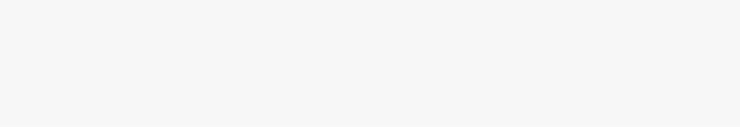
t = 0.00 s
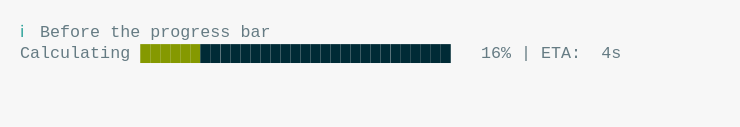
t = 0.91 s
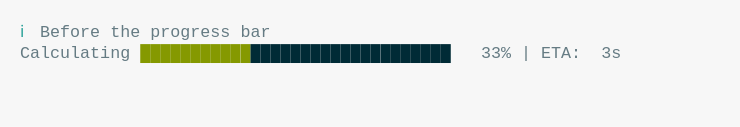
t = 1.74 s
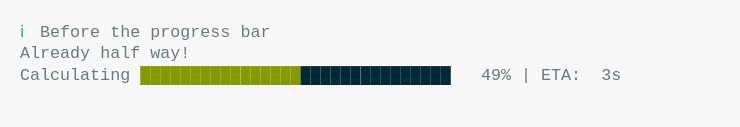
t = 2.67 s
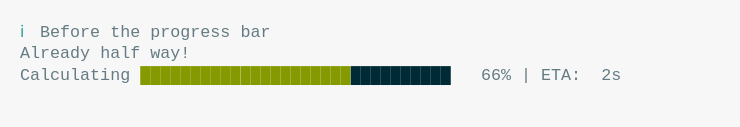
t = 3.59 s
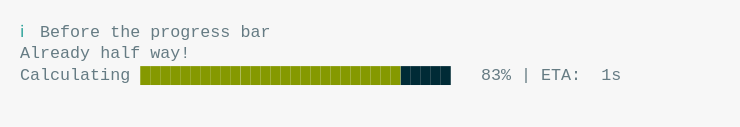
t = 4.42 s

The animated SVG that drew these frames (rendered in a browser with its animation timeline set to each time). Animation: 1 CSS @keyframes rule; one cycle of 5.33 s, repeats indefinitely.

<svg xmlns="http://www.w3.org/2000/svg" xmlns:xlink="http://www.w3.org/1999/xlink" width="740" height="126.83999999999999"><rect width="740" height="126.83999999999999" rx="0" ry="0" class="a"></rect><svg height="86.83999999999999" viewBox="0 0 70 8.684" width="700" x="20" xmlns="http://www.w3.org/2000/svg" xmlns:xlink="http://www.w3.org/1999/xlink" y="20"><style>.a{fill:rgb(247,247,247)}.b{font-family:'Fira Code',Monaco,Consolas,Menlo,'Bitstream Vera Sans Mono','Powerline Symbols',monospace}.c{fill:rgb(42,161,152);white-space:pre}.d{fill:rgb(101,123,131);white-space:pre}.e{fill:rgb(133,153,0);white-space:pre}.f{fill:rgb(0,43,54);white-space:pre}.g{fill:transparent}.i{animation-duration:5.33412700000002s;animation-iteration-count:infinite;animation-name:h;animation-timing-function:steps(1,end)}@keyframes h{0%{transform:translateX(-0px)}0.3%{transform:translateX(-70px)}1.2%{transform:translateX(-140px)}1.3%{transform:translateX(-210px)}3.9%{transform:translateX(-280px)}5.9%{transform:translateX(-350px)}7.7%{transform:translateX(-420px)}9.6%{transform:translateX(-490px)}11.7%{transform:translateX(-560px)}13.7%{transform:translateX(-630px)}15.6%{transform:translateX(-700px)}17.6%{transform:translateX(-770px)}19.5%{transform:translateX(-840px)}21.6%{transform:translateX(-910px)}23.6%{transform:translateX(-980px)}24.8%{transform:translateX(-1050px)}26.8%{transform:translateX(-1120px)}28.7%{transform:translateX(-1190px)}30.7%{transform:translateX(-1260px)}32.6%{transform:translateX(-1330px)}34.6%{transform:translateX(-1400px)}36.5%{transform:translateX(-1470px)}38.4%{transform:translateX(-1540px)}40.5%{transform:translateX(-1610px)}42.4%{transform:translateX(-1680px)}44.4%{transform:translateX(-1750px)}46.4%{transform:translateX(-1820px)}48.4%{transform:translateX(-1890px)}49.3%{transform:translateX(-1960px)}49.3%{transform:translateX(-2030px)}49.3%{transform:translateX(-2100px)}50.3%{transform:translateX(-2170px)}52.5%{transform:translateX(-2240px)}53.7%{transform:translateX(-2310px)}55.8%{transform:translateX(-2380px)}57.8%{transform:translateX(-2450px)}59.7%{transform:translateX(-2520px)}61.8%{transform:translateX(-2590px)}63.7%{transform:translateX(-2660px)}65.7%{transform:translateX(-2730px)}67.7%{transform:translateX(-2800px)}69.6%{transform:translateX(-2870px)}71.6%{transform:translateX(-2940px)}73.6%{transform:translateX(-3010px)}75.6%{transform:translateX(-3080px)}77.5%{transform:translateX(-3150px)}79.7%{transform:translateX(-3220px)}81.7%{transform:translateX(-3290px)}82.9%{transform:translateX(-3360px)}84.9%{transform:translateX(-3430px)}86.9%{transform:translateX(-3500px)}88.9%{transform:translateX(-3570px)}90.9%{transform:translateX(-3640px)}92.8%{transform:translateX(-3710px)}94.8%{transform:translateX(-3780px)}96.8%{transform:translateX(-3850px)}98.7%{transform:translateX(-3920px)}99.9%{transform:translateX(-3990px)}99.9%{transform:translateX(-4060px)}99.9%{transform:translateX(-4130px)}100%{transform:translateX(-4200px)}}</style><g font-family="&#x27;Fira Code&#x27;,Monaco,Consolas,Menlo,&#x27;Bitstream Vera Sans Mono&#x27;,&#x27;Powerline Symbols&#x27;,monospace" font-size="1.67" class="b"><defs><symbol id="1"><text x="0" y="1.67" class="c">ℹ</text><text x="2.004" y="1.67" class="d">Before</text><text x="9.017999999999999" y="1.67" class="d">the</text><text x="13.026" y="1.67" class="d">progress</text><text x="22.043999999999997" y="1.67" class="d">bar</text></symbol><symbol id="2"><text x="0" y="1.67" class="d">Calculating</text><text x="12.024" y="1.67" class="e">████████████████</text><text x="28.055999999999997" y="1.67" class="f">███████████████</text><text x="46.09199999999999" y="1.67" class="d">49%</text><text x="50.1" y="1.67" class="d">|</text><text x="52.104" y="1.67" class="d">ETA:</text><text x="58.116" y="1.67" class="d">3s</text></symbol><symbol id="3"><text x="0" y="1.67" class="d">Already</text><text x="8.016" y="1.67" class="d">half</text><text x="13.026" y="1.67" class="d">way!</text></symbol><symbol id="4"><text x="0" y="1.67" class="d">Calculating</text><text x="12.024" y="1.67" class="e">███████████████████████████████</text><text x="45.089999999999996" y="1.67" class="d">100%</text><text x="50.1" y="1.67" class="d">|</text><text x="52.104" y="1.67" class="d">ETA:</text><text x="58.116" y="1.67" class="d">0s</text></symbol><symbol id="a"><rect height="4" width="70" x="0" y="0" class="g"></rect></symbol></defs><rect height="8.684" width="70" class="a"></rect><g class="i"><svg x="0" y="0" width="4270"><svg x="0"><use xlink:href="#a"></use></svg><svg x="70"><use xlink:href="#a"></use><use xlink:href="#1" y="0"></use></svg><svg x="140"><use xlink:href="#a"></use><use xlink:href="#1" y="0"></use></svg><svg x="210"><use xlink:href="#a"></use><use xlink:href="#1" y="0"></use><text x="0" y="3.8409999999999997" class="d">Calculating</text><text x="12.024" y="3.8409999999999997" class="e">█</text><text x="13.026" y="3.8409999999999997" class="f">██████████████████████████████</text><text x="47.093999999999994" y="3.8409999999999997" class="d">1%</text><text x="50.1" y="3.8409999999999997" class="d">|</text><text x="52.104" y="3.8409999999999997" class="d">ETA:</text><text x="58.116" y="3.8409999999999997" class="d">4s</text></svg><svg x="280"><use xlink:href="#a"></use><use xlink:href="#1" y="0"></use><text x="0" y="3.8409999999999997" class="d">Calculating</text><text x="12.024" y="3.8409999999999997" class="e">██</text><text x="14.027999999999999" y="3.8409999999999997" class="f">█████████████████████████████</text><text x="47.093999999999994" y="3.8409999999999997" class="d">4%</text><text x="50.1" y="3.8409999999999997" class="d">|</text><text x="52.104" y="3.8409999999999997" class="d">ETA:</text><text x="58.116" y="3.8409999999999997" class="d">4s</text></svg><svg x="350"><use xlink:href="#a"></use><use xlink:href="#1" y="0"></use><text x="0" y="3.8409999999999997" class="d">Calculating</text><text x="12.024" y="3.8409999999999997" class="e">███</text><text x="15.029999999999998" y="3.8409999999999997" class="f">████████████████████████████</text><text x="47.093999999999994" y="3.8409999999999997" class="d">6%</text><text x="50.1" y="3.8409999999999997" class="d">|</text><text x="52.104" y="3.8409999999999997" class="d">ETA:</text><text x="58.116" y="3.8409999999999997" class="d">4s</text></svg><svg x="420"><use xlink:href="#a"></use><use xlink:href="#1" y="0"></use><text x="0" y="3.8409999999999997" class="d">Calculating</text><text x="12.024" y="3.8409999999999997" class="e">███</text><text x="15.029999999999998" y="3.8409999999999997" class="f">████████████████████████████</text><text x="47.093999999999994" y="3.8409999999999997" class="d">8%</text><text x="50.1" y="3.8409999999999997" class="d">|</text><text x="52.104" y="3.8409999999999997" class="d">ETA:</text><text x="58.116" y="3.8409999999999997" class="d">4s</text></svg><svg x="490"><use xlink:href="#a"></use><use xlink:href="#1" y="0"></use><text x="0" y="3.8409999999999997" class="d">Calculating</text><text x="12.024" y="3.8409999999999997" class="e">████</text><text x="16.032" y="3.8409999999999997" class="f">███████████████████████████</text><text x="46.09199999999999" y="3.8409999999999997" class="d">10%</text><text x="50.1" y="3.8409999999999997" class="d">|</text><text x="52.104" y="3.8409999999999997" class="d">ETA:</text><text x="58.116" y="3.8409999999999997" class="d">4s</text></svg><svg x="560"><use xlink:href="#a"></use><use xlink:href="#1" y="0"></use><text x="0" y="3.8409999999999997" class="d">Calculating</text><text x="12.024" y="3.8409999999999997" class="e">█████</text><text x="17.034" y="3.8409999999999997" class="f">██████████████████████████</text><text x="46.09199999999999" y="3.8409999999999997" class="d">12%</text><text x="50.1" y="3.8409999999999997" class="d">|</text><text x="52.104" y="3.8409999999999997" class="d">ETA:</text><text x="58.116" y="3.8409999999999997" class="d">4s</text></svg><svg x="630"><use xlink:href="#a"></use><use xlink:href="#1" y="0"></use><text x="0" y="3.8409999999999997" class="d">Calculating</text><text x="12.024" y="3.8409999999999997" class="e">█████</text><text x="17.034" y="3.8409999999999997" class="f">██████████████████████████</text><text x="46.09199999999999" y="3.8409999999999997" class="d">14%</text><text x="50.1" y="3.8409999999999997" class="d">|</text><text x="52.104" y="3.8409999999999997" class="d">ETA:</text><text x="58.116" y="3.8409999999999997" class="d">4s</text></svg><svg x="700"><use xlink:href="#a"></use><use xlink:href="#1" y="0"></use><text x="0" y="3.8409999999999997" class="d">Calculating</text><text x="12.024" y="3.8409999999999997" class="e">██████</text><text x="18.035999999999998" y="3.8409999999999997" class="f">█████████████████████████</text><text x="46.09199999999999" y="3.8409999999999997" class="d">16%</text><text x="50.1" y="3.8409999999999997" class="d">|</text><text x="52.104" y="3.8409999999999997" class="d">ETA:</text><text x="58.116" y="3.8409999999999997" class="d">4s</text></svg><svg x="770"><use xlink:href="#a"></use><use xlink:href="#1" y="0"></use><text x="0" y="3.8409999999999997" class="d">Calculating</text><text x="12.024" y="3.8409999999999997" class="e">██████</text><text x="18.035999999999998" y="3.8409999999999997" class="f">█████████████████████████</text><text x="46.09199999999999" y="3.8409999999999997" class="d">18%</text><text x="50.1" y="3.8409999999999997" class="d">|</text><text x="52.104" y="3.8409999999999997" class="d">ETA:</text><text x="58.116" y="3.8409999999999997" class="d">4s</text></svg><svg x="840"><use xlink:href="#a"></use><use xlink:href="#1" y="0"></use><text x="0" y="3.8409999999999997" class="d">Calculating</text><text x="12.024" y="3.8409999999999997" class="e">███████</text><text x="19.037999999999997" y="3.8409999999999997" class="f">████████████████████████</text><text x="46.09199999999999" y="3.8409999999999997" class="d">20%</text><text x="50.1" y="3.8409999999999997" class="d">|</text><text x="52.104" y="3.8409999999999997" class="d">ETA:</text><text x="58.116" y="3.8409999999999997" class="d">4s</text></svg><svg x="910"><use xlink:href="#a"></use><use xlink:href="#1" y="0"></use><text x="0" y="3.8409999999999997" class="d">Calculating</text><text x="12.024" y="3.8409999999999997" class="e">████████</text><text x="20.04" y="3.8409999999999997" class="f">███████████████████████</text><text x="46.09199999999999" y="3.8409999999999997" class="d">22%</text><text x="50.1" y="3.8409999999999997" class="d">|</text><text x="52.104" y="3.8409999999999997" class="d">ETA:</text><text x="58.116" y="3.8409999999999997" class="d">4s</text></svg><svg x="980"><use xlink:href="#a"></use><use xlink:href="#1" y="0"></use><text x="0" y="3.8409999999999997" class="d">Calculating</text><text x="12.024" y="3.8409999999999997" class="e">████████</text><text x="20.04" y="3.8409999999999997" class="f">███████████████████████</text><text x="46.09199999999999" y="3.8409999999999997" class="d">24%</text><text x="50.1" y="3.8409999999999997" class="d">|</text><text x="52.104" y="3.8409999999999997" class="d">ETA:</text><text x="58.116" y="3.8409999999999997" class="d">4s</text></svg><svg x="1050"><use xlink:href="#a"></use><use xlink:href="#1" y="0"></use><text x="0" y="3.8409999999999997" class="d">Calculating</text><text x="12.024" y="3.8409999999999997" class="e">█████████</text><text x="21.041999999999998" y="3.8409999999999997" class="f">██████████████████████</text><text x="46.09199999999999" y="3.8409999999999997" class="d">25%</text><text x="50.1" y="3.8409999999999997" class="d">|</text><text x="52.104" y="3.8409999999999997" class="d">ETA:</text><text x="58.116" y="3.8409999999999997" class="d">4s</text></svg><svg x="1120"><use xlink:href="#a"></use><use xlink:href="#1" y="0"></use><text x="0" y="3.8409999999999997" class="d">Calculating</text><text x="12.024" y="3.8409999999999997" class="e">█████████</text><text x="21.041999999999998" y="3.8409999999999997" class="f">██████████████████████</text><text x="46.09199999999999" y="3.8409999999999997" class="d">27%</text><text x="50.1" y="3.8409999999999997" class="d">|</text><text x="52.104" y="3.8409999999999997" class="d">ETA:</text><text x="58.116" y="3.8409999999999997" class="d">4s</text></svg><svg x="1190"><use xlink:href="#a"></use><use xlink:href="#1" y="0"></use><text x="0" y="3.8409999999999997" class="d">Calculating</text><text x="12.024" y="3.8409999999999997" class="e">██████████</text><text x="22.043999999999997" y="3.8409999999999997" class="f">█████████████████████</text><text x="46.09199999999999" y="3.8409999999999997" class="d">29%</text><text x="50.1" y="3.8409999999999997" class="d">|</text><text x="52.104" y="3.8409999999999997" class="d">ETA:</text><text x="58.116" y="3.8409999999999997" class="d">4s</text></svg><svg x="1260"><use xlink:href="#a"></use><use xlink:href="#1" y="0"></use><text x="0" y="3.8409999999999997" class="d">Calculating</text><text x="12.024" y="3.8409999999999997" class="e">██████████</text><text x="22.043999999999997" y="3.8409999999999997" class="f">█████████████████████</text><text x="46.09199999999999" y="3.8409999999999997" class="d">31%</text><text x="50.1" y="3.8409999999999997" class="d">|</text><text x="52.104" y="3.8409999999999997" class="d">ETA:</text><text x="58.116" y="3.8409999999999997" class="d">4s</text></svg><svg x="1330"><use xlink:href="#a"></use><use xlink:href="#1" y="0"></use><text x="0" y="3.8409999999999997" class="d">Calculating</text><text x="12.024" y="3.8409999999999997" class="e">███████████</text><text x="23.045999999999996" y="3.8409999999999997" class="f">████████████████████</text><text x="46.09199999999999" y="3.8409999999999997" class="d">33%</text><text x="50.1" y="3.8409999999999997" class="d">|</text><text x="52.104" y="3.8409999999999997" class="d">ETA:</text><text x="58.116" y="3.8409999999999997" class="d">3s</text></svg><svg x="1400"><use xlink:href="#a"></use><use xlink:href="#1" y="0"></use><text x="0" y="3.8409999999999997" class="d">Calculating</text><text x="12.024" y="3.8409999999999997" class="e">███████████</text><text x="23.045999999999996" y="3.8409999999999997" class="f">████████████████████</text><text x="46.09199999999999" y="3.8409999999999997" class="d">35%</text><text x="50.1" y="3.8409999999999997" class="d">|</text><text x="52.104" y="3.8409999999999997" class="d">ETA:</text><text x="58.116" y="3.8409999999999997" class="d">3s</text></svg><svg x="1470"><use xlink:href="#a"></use><use xlink:href="#1" y="0"></use><text x="0" y="3.8409999999999997" class="d">Calculating</text><text x="12.024" y="3.8409999999999997" class="e">████████████</text><text x="24.048" y="3.8409999999999997" class="f">███████████████████</text><text x="46.09199999999999" y="3.8409999999999997" class="d">37%</text><text x="50.1" y="3.8409999999999997" class="d">|</text><text x="52.104" y="3.8409999999999997" class="d">ETA:</text><text x="58.116" y="3.8409999999999997" class="d">3s</text></svg><svg x="1540"><use xlink:href="#a"></use><use xlink:href="#1" y="0"></use><text x="0" y="3.8409999999999997" class="d">Calculating</text><text x="12.024" y="3.8409999999999997" class="e">█████████████</text><text x="25.05" y="3.8409999999999997" class="f">██████████████████</text><text x="46.09199999999999" y="3.8409999999999997" class="d">39%</text><text x="50.1" y="3.8409999999999997" class="d">|</text><text x="52.104" y="3.8409999999999997" class="d">ETA:</text><text x="58.116" y="3.8409999999999997" class="d">3s</text></svg><svg x="1610"><use xlink:href="#a"></use><use xlink:href="#1" y="0"></use><text x="0" y="3.8409999999999997" class="d">Calculating</text><text x="12.024" y="3.8409999999999997" class="e">█████████████</text><text x="25.05" y="3.8409999999999997" class="f">██████████████████</text><text x="46.09199999999999" y="3.8409999999999997" class="d">41%</text><text x="50.1" y="3.8409999999999997" class="d">|</text><text x="52.104" y="3.8409999999999997" class="d">ETA:</text><text x="58.116" y="3.8409999999999997" class="d">3s</text></svg><svg x="1680"><use xlink:href="#a"></use><use xlink:href="#1" y="0"></use><text x="0" y="3.8409999999999997" class="d">Calculating</text><text x="12.024" y="3.8409999999999997" class="e">██████████████</text><text x="26.052" y="3.8409999999999997" class="f">█████████████████</text><text x="46.09199999999999" y="3.8409999999999997" class="d">43%</text><text x="50.1" y="3.8409999999999997" class="d">|</text><text x="52.104" y="3.8409999999999997" class="d">ETA:</text><text x="58.116" y="3.8409999999999997" class="d">3s</text></svg><svg x="1750"><use xlink:href="#a"></use><use xlink:href="#1" y="0"></use><text x="0" y="3.8409999999999997" class="d">Calculating</text><text x="12.024" y="3.8409999999999997" class="e">███████████████</text><text x="27.054" y="3.8409999999999997" class="f">████████████████</text><text x="46.09199999999999" y="3.8409999999999997" class="d">45%</text><text x="50.1" y="3.8409999999999997" class="d">|</text><text x="52.104" y="3.8409999999999997" class="d">ETA:</text><text x="58.116" y="3.8409999999999997" class="d">3s</text></svg><svg x="1820"><use xlink:href="#a"></use><use xlink:href="#1" y="0"></use><text x="0" y="3.8409999999999997" class="d">Calculating</text><text x="12.024" y="3.8409999999999997" class="e">███████████████</text><text x="27.054" y="3.8409999999999997" class="f">████████████████</text><text x="46.09199999999999" y="3.8409999999999997" class="d">47%</text><text x="50.1" y="3.8409999999999997" class="d">|</text><text x="52.104" y="3.8409999999999997" class="d">ETA:</text><text x="58.116" y="3.8409999999999997" class="d">3s</text></svg><svg x="1890"><use xlink:href="#a"></use><use xlink:href="#1" y="0"></use><use xlink:href="#2" y="2.171"></use></svg><svg x="1960"><use xlink:href="#a"></use><use xlink:href="#1" y="0"></use></svg><svg x="2030"><use xlink:href="#a"></use><use xlink:href="#1" y="0"></use><use xlink:href="#3" y="2.171"></use></svg><svg x="2100"><use xlink:href="#a"></use><use xlink:href="#1" y="0"></use><use xlink:href="#3" y="2.171"></use><use xlink:href="#2" y="4.342"></use></svg><svg x="2170"><use xlink:href="#a"></use><use xlink:href="#1" y="0"></use><use xlink:href="#3" y="2.171"></use><text x="0" y="6.012" class="d">Calculating</text><text x="12.024" y="6.012" class="e">████████████████</text><text x="28.055999999999997" y="6.012" class="f">███████████████</text><text x="46.09199999999999" y="6.012" class="d">51%</text><text x="50.1" y="6.012" class="d">|</text><text x="52.104" y="6.012" class="d">ETA:</text><text x="58.116" y="6.012" class="d">3s</text></svg><svg x="2240"><use xlink:href="#a"></use><use xlink:href="#1" y="0"></use><use xlink:href="#3" y="2.171"></use><text x="0" y="6.012" class="d">Calculating</text><text x="12.024" y="6.012" class="e">█████████████████</text><text x="29.058" y="6.012" class="f">██████████████</text><text x="46.09199999999999" y="6.012" class="d">53%</text><text x="50.1" y="6.012" class="d">|</text><text x="52.104" y="6.012" class="d">ETA:</text><text x="58.116" y="6.012" class="d">2s</text></svg><svg x="2310"><use xlink:href="#a"></use><use xlink:href="#1" y="0"></use><use xlink:href="#3" y="2.171"></use><text x="0" y="6.012" class="d">Calculating</text><text x="12.024" y="6.012" class="e">█████████████████</text><text x="29.058" y="6.012" class="f">██████████████</text><text x="46.09199999999999" y="6.012" class="d">54%</text><text x="50.1" y="6.012" class="d">|</text><text x="52.104" y="6.012" class="d">ETA:</text><text x="58.116" y="6.012" class="d">2s</text></svg><svg x="2380"><use xlink:href="#a"></use><use xlink:href="#1" y="0"></use><use xlink:href="#3" y="2.171"></use><text x="0" y="6.012" class="d">Calculating</text><text x="12.024" y="6.012" class="e">██████████████████</text><text x="30.059999999999995" y="6.012" class="f">█████████████</text><text x="46.09199999999999" y="6.012" class="d">56%</text><text x="50.1" y="6.012" class="d">|</text><text x="52.104" y="6.012" class="d">ETA:</text><text x="58.116" y="6.012" class="d">2s</text></svg><svg x="2450"><use xlink:href="#a"></use><use xlink:href="#1" y="0"></use><use xlink:href="#3" y="2.171"></use><text x="0" y="6.012" class="d">Calculating</text><text x="12.024" y="6.012" class="e">██████████████████</text><text x="30.059999999999995" y="6.012" class="f">█████████████</text><text x="46.09199999999999" y="6.012" class="d">58%</text><text x="50.1" y="6.012" class="d">|</text><text x="52.104" y="6.012" class="d">ETA:</text><text x="58.116" y="6.012" class="d">2s</text></svg><svg x="2520"><use xlink:href="#a"></use><use xlink:href="#1" y="0"></use><use xlink:href="#3" y="2.171"></use><text x="0" y="6.012" class="d">Calculating</text><text x="12.024" y="6.012" class="e">███████████████████</text><text x="31.061999999999998" y="6.012" class="f">████████████</text><text x="46.09199999999999" y="6.012" class="d">60%</text><text x="50.1" y="6.012" class="d">|</text><text x="52.104" y="6.012" class="d">ETA:</text><text x="58.116" y="6.012" class="d">2s</text></svg><svg x="2590"><use xlink:href="#a"></use><use xlink:href="#1" y="0"></use><use xlink:href="#3" y="2.171"></use><text x="0" y="6.012" class="d">Calculating</text><text x="12.024" y="6.012" class="e">████████████████████</text><text x="32.064" y="6.012" class="f">███████████</text><text x="46.09199999999999" y="6.012" class="d">62%</text><text x="50.1" y="6.012" class="d">|</text><text x="52.104" y="6.012" class="d">ETA:</text><text x="58.116" y="6.012" class="d">2s</text></svg><svg x="2660"><use xlink:href="#a"></use><use xlink:href="#1" y="0"></use><use xlink:href="#3" y="2.171"></use><text x="0" y="6.012" class="d">Calculating</text><text x="12.024" y="6.012" class="e">████████████████████</text><text x="32.064" y="6.012" class="f">███████████</text><text x="46.09199999999999" y="6.012" class="d">64%</text><text x="50.1" y="6.012" class="d">|</text><text x="52.104" y="6.012" class="d">ETA:</text><text x="58.116" y="6.012" class="d">2s</text></svg><svg x="2730"><use xlink:href="#a"></use><use xlink:href="#1" y="0"></use><use xlink:href="#3" y="2.171"></use><text x="0" y="6.012" class="d">Calculating</text><text x="12.024" y="6.012" class="e">█████████████████████</text><text x="33.065999999999995" y="6.012" class="f">██████████</text><text x="46.09199999999999" y="6.012" class="d">66%</text><text x="50.1" y="6.012" class="d">|</text><text x="52.104" y="6.012" class="d">ETA:</text><text x="58.116" y="6.012" class="d">2s</text></svg><svg x="2800"><use xlink:href="#a"></use><use xlink:href="#1" y="0"></use><use xlink:href="#3" y="2.171"></use><text x="0" y="6.012" class="d">Calculating</text><text x="12.024" y="6.012" class="e">█████████████████████</text><text x="33.065999999999995" y="6.012" class="f">██████████</text><text x="46.09199999999999" y="6.012" class="d">68%</text><text x="50.1" y="6.012" class="d">|</text><text x="52.104" y="6.012" class="d">ETA:</text><text x="58.116" y="6.012" class="d">2s</text></svg><svg x="2870"><use xlink:href="#a"></use><use xlink:href="#1" y="0"></use><use xlink:href="#3" y="2.171"></use><text x="0" y="6.012" class="d">Calculating</text><text x="12.024" y="6.012" class="e">██████████████████████</text><text x="34.068" y="6.012" class="f">█████████</text><text x="46.09199999999999" y="6.012" class="d">70%</text><text x="50.1" y="6.012" class="d">|</text><text x="52.104" y="6.012" class="d">ETA:</text><text x="58.116" y="6.012" class="d">2s</text></svg><svg x="2940"><use xlink:href="#a"></use><use xlink:href="#1" y="0"></use><use xlink:href="#3" y="2.171"></use><text x="0" y="6.012" class="d">Calculating</text><text x="12.024" y="6.012" class="e">███████████████████████</text><text x="35.06999999999999" y="6.012" class="f">████████</text><text x="46.09199999999999" y="6.012" class="d">72%</text><text x="50.1" y="6.012" class="d">|</text><text x="52.104" y="6.012" class="d">ETA:</text><text x="58.116" y="6.012" class="d">1s</text></svg><svg x="3010"><use xlink:href="#a"></use><use xlink:href="#1" y="0"></use><use xlink:href="#3" y="2.171"></use><text x="0" y="6.012" class="d">Calculating</text><text x="12.024" y="6.012" class="e">███████████████████████</text><text x="35.06999999999999" y="6.012" class="f">████████</text><text x="46.09199999999999" y="6.012" class="d">74%</text><text x="50.1" y="6.012" class="d">|</text><text x="52.104" y="6.012" class="d">ETA:</text><text x="58.116" y="6.012" class="d">1s</text></svg><svg x="3080"><use xlink:href="#a"></use><use xlink:href="#1" y="0"></use><use xlink:href="#3" y="2.171"></use><text x="0" y="6.012" class="d">Calculating</text><text x="12.024" y="6.012" class="e">████████████████████████</text><text x="36.071999999999996" y="6.012" class="f">███████</text><text x="46.09199999999999" y="6.012" class="d">76%</text><text x="50.1" y="6.012" class="d">|</text><text x="52.104" y="6.012" class="d">ETA:</text><text x="58.116" y="6.012" class="d">1s</text></svg><svg x="3150"><use xlink:href="#a"></use><use xlink:href="#1" y="0"></use><use xlink:href="#3" y="2.171"></use><text x="0" y="6.012" class="d">Calculating</text><text x="12.024" y="6.012" class="e">████████████████████████</text><text x="36.071999999999996" y="6.012" class="f">███████</text><text x="46.09199999999999" y="6.012" class="d">78%</text><text x="50.1" y="6.012" class="d">|</text><text x="52.104" y="6.012" class="d">ETA:</text><text x="58.116" y="6.012" class="d">1s</text></svg><svg x="3220"><use xlink:href="#a"></use><use xlink:href="#1" y="0"></use><use xlink:href="#3" y="2.171"></use><text x="0" y="6.012" class="d">Calculating</text><text x="12.024" y="6.012" class="e">█████████████████████████</text><text x="37.074" y="6.012" class="f">██████</text><text x="46.09199999999999" y="6.012" class="d">80%</text><text x="50.1" y="6.012" class="d">|</text><text x="52.104" y="6.012" class="d">ETA:</text><text x="58.116" y="6.012" class="d">1s</text></svg><svg x="3290"><use xlink:href="#a"></use><use xlink:href="#1" y="0"></use><use xlink:href="#3" y="2.171"></use><text x="0" y="6.012" class="d">Calculating</text><text x="12.024" y="6.012" class="e">██████████████████████████</text><text x="38.07599999999999" y="6.012" class="f">█████</text><text x="46.09199999999999" y="6.012" class="d">82%</text><text x="50.1" y="6.012" class="d">|</text><text x="52.104" y="6.012" class="d">ETA:</text><text x="58.116" y="6.012" class="d">1s</text></svg><svg x="3360"><use xlink:href="#a"></use><use xlink:href="#1" y="0"></use><use xlink:href="#3" y="2.171"></use><text x="0" y="6.012" class="d">Calculating</text><text x="12.024" y="6.012" class="e">██████████████████████████</text><text x="38.07599999999999" y="6.012" class="f">█████</text><text x="46.09199999999999" y="6.012" class="d">83%</text><text x="50.1" y="6.012" class="d">|</text><text x="52.104" y="6.012" class="d">ETA:</text><text x="58.116" y="6.012" class="d">1s</text></svg><svg x="3430"><use xlink:href="#a"></use><use xlink:href="#1" y="0"></use><use xlink:href="#3" y="2.171"></use><text x="0" y="6.012" class="d">Calculating</text><text x="12.024" y="6.012" class="e">███████████████████████████</text><text x="39.077999999999996" y="6.012" class="f">████</text><text x="46.09199999999999" y="6.012" class="d">85%</text><text x="50.1" y="6.012" class="d">|</text><text x="52.104" y="6.012" class="d">ETA:</text><text x="58.116" y="6.012" class="d">1s</text></svg><svg x="3500"><use xlink:href="#a"></use><use xlink:href="#1" y="0"></use><use xlink:href="#3" y="2.171"></use><text x="0" y="6.012" class="d">Calculating</text><text x="12.024" y="6.012" class="e">███████████████████████████</text><text x="39.077999999999996" y="6.012" class="f">████</text><text x="46.09199999999999" y="6.012" class="d">87%</text><text x="50.1" y="6.012" class="d">|</text><text x="52.104" y="6.012" class="d">ETA:</text><text x="58.116" y="6.012" class="d">1s</text></svg><svg x="3570"><use xlink:href="#a"></use><use xlink:href="#1" y="0"></use><use xlink:href="#3" y="2.171"></use><text x="0" y="6.012" class="d">Calculating</text><text x="12.024" y="6.012" class="e">████████████████████████████</text><text x="40.08" y="6.012" class="f">███</text><text x="46.09199999999999" y="6.012" class="d">89%</text><text x="50.1" y="6.012" class="d">|</text><text x="52.104" y="6.012" class="d">ETA:</text><text x="58.116" y="6.012" class="d">1s</text></svg><svg x="3640"><use xlink:href="#a"></use><use xlink:href="#1" y="0"></use><use xlink:href="#3" y="2.171"></use><text x="0" y="6.012" class="d">Calculating</text><text x="12.024" y="6.012" class="e">████████████████████████████</text><text x="40.08" y="6.012" class="f">███</text><text x="46.09199999999999" y="6.012" class="d">91%</text><text x="50.1" y="6.012" class="d">|</text><text x="52.104" y="6.012" class="d">ETA:</text><text x="58.116" y="6.012" class="d">0s</text></svg><svg x="3710"><use xlink:href="#a"></use><use xlink:href="#1" y="0"></use><use xlink:href="#3" y="2.171"></use><text x="0" y="6.012" class="d">Calculating</text><text x="12.024" y="6.012" class="e">█████████████████████████████</text><text x="41.082" y="6.012" class="f">██</text><text x="46.09199999999999" y="6.012" class="d">93%</text><text x="50.1" y="6.012" class="d">|</text><text x="52.104" y="6.012" class="d">ETA:</text><text x="58.116" y="6.012" class="d">0s</text></svg><svg x="3780"><use xlink:href="#a"></use><use xlink:href="#1" y="0"></use><use xlink:href="#3" y="2.171"></use><text x="0" y="6.012" class="d">Calculating</text><text x="12.024" y="6.012" class="e">█████████████████████████████</text><text x="41.082" y="6.012" class="f">██</text><text x="46.09199999999999" y="6.012" class="d">95%</text><text x="50.1" y="6.012" class="d">|</text><text x="52.104" y="6.012" class="d">ETA:</text><text x="58.116" y="6.012" class="d">0s</text></svg><svg x="3850"><use xlink:href="#a"></use><use xlink:href="#1" y="0"></use><use xlink:href="#3" y="2.171"></use><text x="0" y="6.012" class="d">Calculating</text><text x="12.024" y="6.012" class="e">██████████████████████████████</text><text x="42.083999999999996" y="6.012" class="f">█</text><text x="46.09199999999999" y="6.012" class="d">97%</text><text x="50.1" y="6.012" class="d">|</text><text x="52.104" y="6.012" class="d">ETA:</text><text x="58.116" y="6.012" class="d">0s</text></svg><svg x="3920"><use xlink:href="#a"></use><use xlink:href="#1" y="0"></use><use xlink:href="#3" y="2.171"></use><text x="0" y="6.012" class="d">Calculating</text><text x="12.024" y="6.012" class="e">███████████████████████████████</text><text x="46.09199999999999" y="6.012" class="d">99%</text><text x="50.1" y="6.012" class="d">|</text><text x="52.104" y="6.012" class="d">ETA:</text><text x="58.116" y="6.012" class="d">0s</text></svg><svg x="3990"><use xlink:href="#a"></use><use xlink:href="#1" y="0"></use><use xlink:href="#3" y="2.171"></use><use xlink:href="#4" y="4.342"></use></svg><svg x="4060"><use xlink:href="#a"></use><use xlink:href="#1" y="0"></use><use xlink:href="#3" y="2.171"></use><use xlink:href="#4" y="4.342"></use></svg><svg x="4130"><use xlink:href="#a"></use><use xlink:href="#1" y="0"></use><use xlink:href="#3" y="2.171"></use><use xlink:href="#4" y="4.342"></use></svg><svg x="4200"><use xlink:href="#a"></use><use xlink:href="#1" y="0"></use><use xlink:href="#3" y="2.171"></use><use xlink:href="#4" y="4.342"></use><text x="0" y="8.183" class="c">ℹ</text><text x="2.004" y="8.183" class="d">All</text><text x="6.012" y="8.183" class="d">done</text></svg></svg></g></g></svg></svg>
